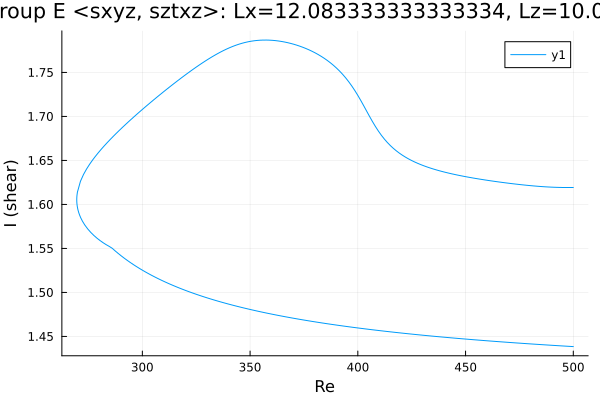

Values plotted in this chart, from the file beside it:
Re, shear
500.0, 1.438
499.5, 1.439
498.1, 1.439
496.6, 1.439
495.2, 1.439
493.8, 1.439
492.4, 1.44
491, 1.44
489.6, 1.44
488.2, 1.44
486.7, 1.44
485.3, 1.441
483.9, 1.441
482.5, 1.441
481.1, 1.441
479.7, 1.442
478.3, 1.442
476.8, 1.442
475.4, 1.442
474, 1.443
472.6, 1.443
471.2, 1.443
469.8, 1.443
468.4, 1.444
466.9, 1.444
465.5, 1.444
464.1, 1.444
462.7, 1.445
461.3, 1.445
459.9, 1.445
458.5, 1.445
457, 1.446
455.6, 1.446
454.2, 1.446
452.8, 1.446
451.4, 1.447
450, 1.447
448.6, 1.447
447.1, 1.448
445.7, 1.448
444.3, 1.448
442.9, 1.449
441.5, 1.449
440.1, 1.449
438.7, 1.449
437.2, 1.45
435.8, 1.45
434.4, 1.45
433, 1.451
431.6, 1.451
430.2, 1.451
428.8, 1.452
427.3, 1.452
425.9, 1.452
425.7, 1.452
424.3, 1.453
422.9, 1.453
421.4, 1.454
420, 1.454
418.6, 1.454
... 335 more rows
